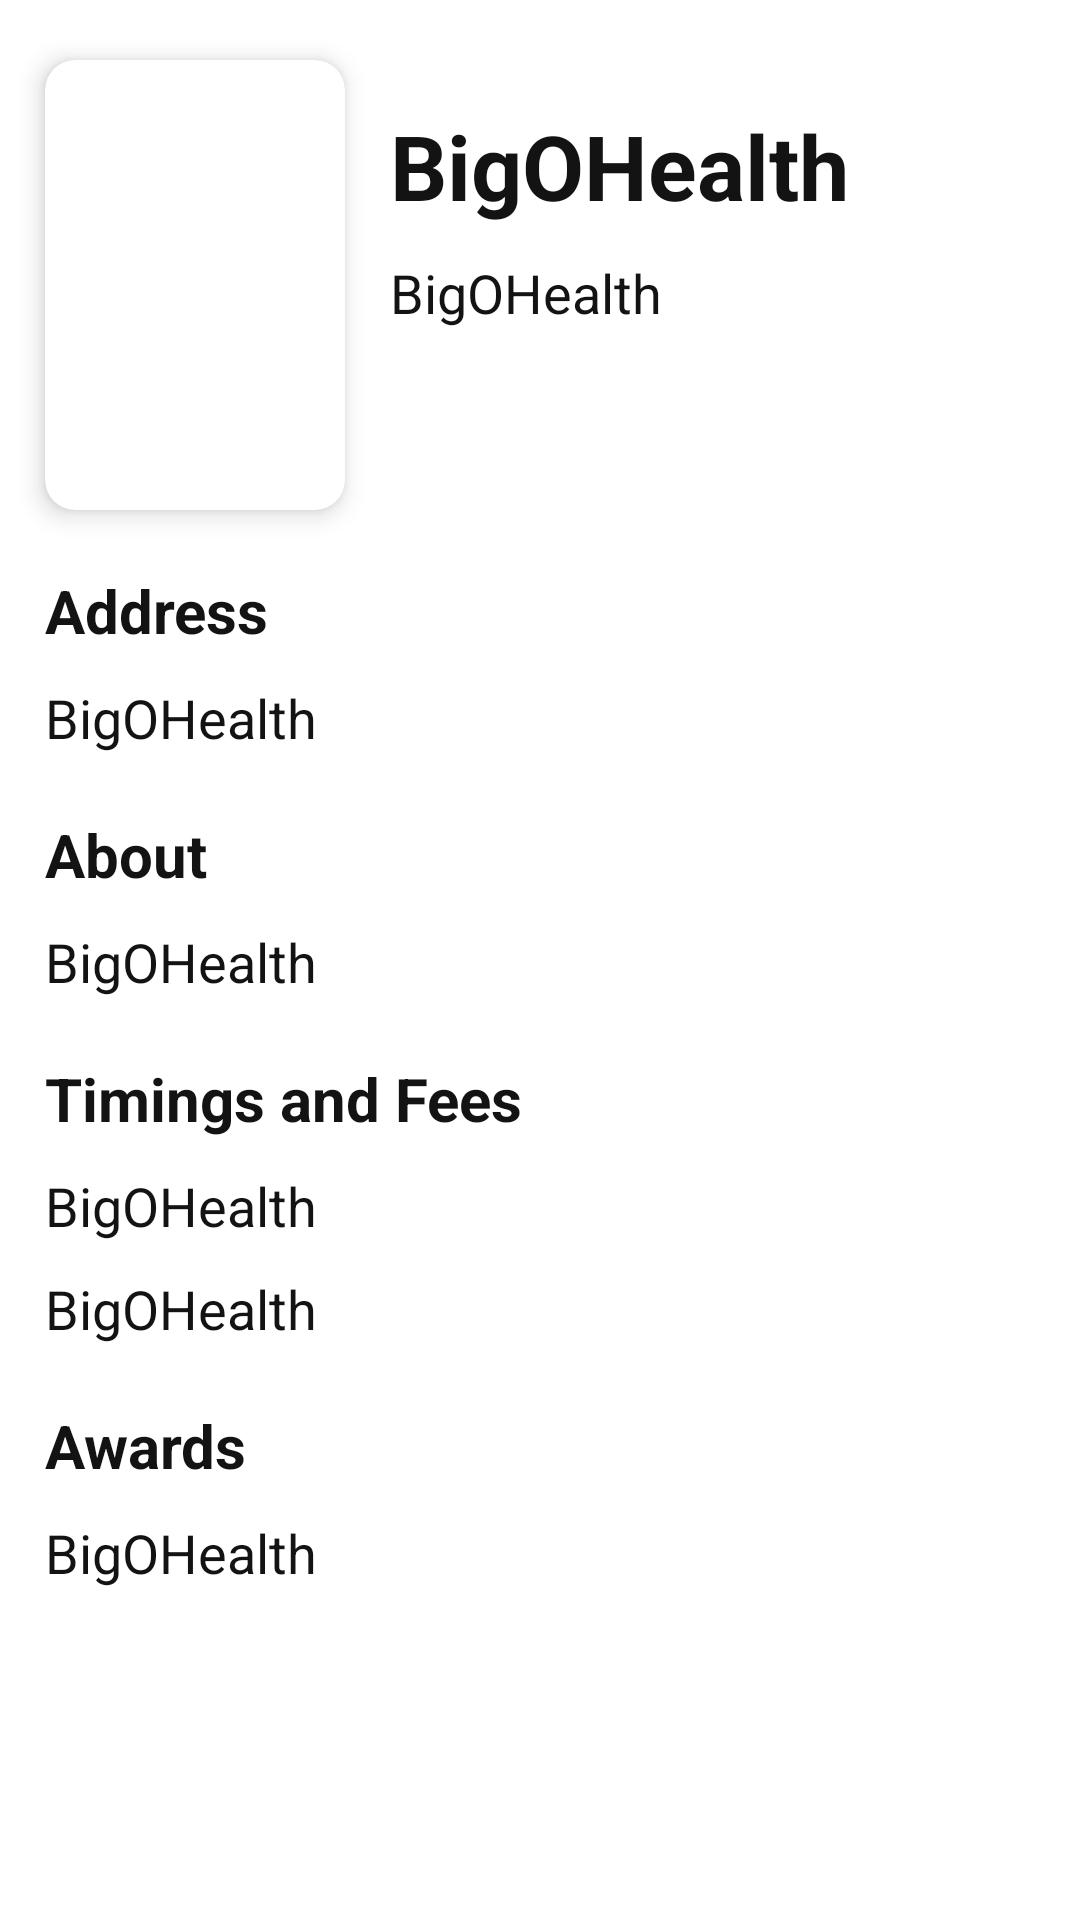

Layout XML and referenced resources for this Android screen:
<!-- AndroidManifest.xml: application theme AppTheme -->
<!-- res/layout/activity_doctor_details.xml -->
<?xml version="1.0" encoding="utf-8"?>
<ScrollView xmlns:android="http://schemas.android.com/apk/res/android"
    xmlns:app="http://schemas.android.com/apk/res-auto"
    xmlns:tools="http://schemas.android.com/tools"
    android:layout_width="match_parent"
    android:layout_height="match_parent"
    tools:context=".DoctorDetails">

    <androidx.constraintlayout.widget.ConstraintLayout
        android:layout_width="match_parent"
        android:layout_height="wrap_content">

        <androidx.cardview.widget.CardView
            android:id="@+id/card_img_doctor_details"
            app:layout_constraintTop_toTopOf="parent"
            app:layout_constraintStart_toStartOf="parent"
            android:layout_width="wrap_content"
            android:layout_marginTop="20dp"
            android:layout_marginStart="15dp"
            app:cardCornerRadius="10dp"
            app:cardElevation="5dp"
            android:layout_height="wrap_content">

            <ImageView
                android:id="@+id/image_doctor_details"
                android:layout_width="100dp"
                android:scaleType="centerCrop"
                android:layout_height="150dp"
                app:srcCompat="@drawable/ic_launcher_foreground" />
        </androidx.cardview.widget.CardView>

        <TextView
            android:id="@+id/name_doctor_details"
            android:layout_width="wrap_content"
            android:layout_height="wrap_content"
            android:text="@string/app_name"
            app:layout_constraintTop_toTopOf="@id/card_img_doctor_details"
            app:layout_constraintStart_toEndOf="@id/card_img_doctor_details"
            android:textSize="30sp"
            android:textStyle="bold"
            android:maxEms="7"
            android:layout_marginStart="15dp"
            android:maxLines="2"
            android:layout_marginTop="15dp" />

        <TextView
            android:id="@+id/specialisation_doctor_details"
            android:layout_width="wrap_content"
            android:layout_height="wrap_content"
            android:textSize="18sp"
            android:text="@string/app_name"
            android:maxLines="2"
            android:layout_marginTop="10dp"
            android:maxEms="10"
            app:layout_constraintTop_toBottomOf="@id/name_doctor_details"
            app:layout_constraintStart_toStartOf="@id/name_doctor_details"/>

        <TextView
            android:id="@+id/address_head_doctor_details"
            android:layout_width="wrap_content"
            android:layout_height="wrap_content"
            android:textSize="20sp"
            android:text="@string/address"
            android:textStyle="bold"
            android:layout_marginTop="20dp"
            app:layout_constraintTop_toBottomOf="@id/card_img_doctor_details"
            app:layout_constraintStart_toStartOf="@id/card_img_doctor_details" />

        <TextView
            android:id="@+id/address_doctor_details"
            android:layout_width="0dp"
            android:layout_height="wrap_content"
            android:textSize="18sp"
            android:text="@string/app_name"
            android:maxLines="5"
            android:layout_marginEnd="15sp"
            app:layout_constraintEnd_toEndOf="parent"
            android:layout_marginTop="10dp"
            app:layout_constraintTop_toBottomOf="@id/address_head_doctor_details"
            app:layout_constraintStart_toStartOf="@id/address_head_doctor_details" />

        <TextView
            android:id="@+id/about_head_doctor_details"
            android:layout_width="wrap_content"
            android:layout_height="wrap_content"
            android:textSize="20sp"
            android:text="@string/about"
            android:textStyle="bold"
            android:layout_marginTop="20dp"
            app:layout_constraintTop_toBottomOf="@id/address_doctor_details"
            app:layout_constraintStart_toStartOf="@id/card_img_doctor_details" />

        <TextView
            android:id="@+id/about_doctor_details"
            android:layout_width="0dp"
            android:layout_height="wrap_content"
            android:textSize="18sp"
            android:text="@string/app_name"
            app:layout_constraintEnd_toEndOf="parent"
            android:layout_marginEnd="15sp"
            android:maxLines="10"
            android:layout_marginTop="10dp"
            app:layout_constraintTop_toBottomOf="@id/about_head_doctor_details"
            app:layout_constraintStart_toStartOf="@id/about_head_doctor_details" />


        <TextView
            android:id="@+id/timing_head_doctor_details"
            android:layout_width="wrap_content"
            android:layout_height="wrap_content"
            android:textSize="20sp"
            android:text="@string/timingandfees"
            android:textStyle="bold"
            android:layout_marginTop="20dp"
            app:layout_constraintTop_toBottomOf="@id/about_doctor_details"
            app:layout_constraintStart_toStartOf="@id/about_head_doctor_details" />

        <TextView
            android:id="@+id/timing_doctor_details"
            android:layout_width="0dp"
            android:layout_height="wrap_content"
            android:textSize="18sp"
            android:text="@string/app_name"
            android:maxLines="3"
            android:layout_marginTop="10dp"
            app:layout_constraintEnd_toEndOf="parent"
            android:layout_marginEnd="15sp"
            app:layout_constraintTop_toBottomOf="@id/timing_head_doctor_details"
            app:layout_constraintStart_toStartOf="@id/timing_head_doctor_details" />

        <TextView
            android:id="@+id/fees_doctor_details"
            android:layout_width="0dp"
            android:layout_height="wrap_content"
            android:textSize="18sp"
            android:text="@string/app_name"
            android:maxLines="1"
            android:layout_marginTop="10dp"
            android:layout_marginEnd="15sp"
            app:layout_constraintEnd_toEndOf="parent"
            app:layout_constraintTop_toBottomOf="@id/timing_doctor_details"
            app:layout_constraintStart_toStartOf="@id/timing_head_doctor_details" />

        <TextView
            android:id="@+id/awards_head_doctor_details"
            android:layout_width="wrap_content"
            android:layout_height="wrap_content"
            android:textSize="20sp"
            android:text="@string/awards"
            android:textStyle="bold"
            android:layout_marginTop="20dp"
            app:layout_constraintTop_toBottomOf="@id/fees_doctor_details"
            app:layout_constraintStart_toStartOf="@id/about_head_doctor_details" />

        <TextView
            android:id="@+id/awards_doctor_details"
            android:layout_width="0dp"
            android:layout_height="wrap_content"
            android:textSize="18sp"
            android:text="@string/app_name"
            android:maxLines="3"
            android:layout_marginTop="10dp"
            android:layout_marginEnd="15sp"
            app:layout_constraintEnd_toEndOf="parent"
            app:layout_constraintTop_toBottomOf="@id/awards_head_doctor_details"
            app:layout_constraintStart_toStartOf="@id/awards_head_doctor_details" />
    </androidx.constraintlayout.widget.ConstraintLayout>
</ScrollView>
<!-- resources referenced by this layout -->
<resources>
  <string name="about">About</string>
  <string name="address">Address</string>
  <string name="app_name">BigOHealth</string>
  <string name="awards">Awards</string>
  <string name="timingandfees">Timings and Fees</string>
  <style name="AppTheme" parent="Theme.AppCompat.Light.NoActionBar">
          
          <item name="colorPrimary">@color/colorPrimary</item>
          <item name="colorPrimaryDark">@color/colorPrimaryDark</item>
          <item name="colorAccent">@color/colorAccent</item>
          <item name="android:windowLightStatusBar">true</item>
          <item name="android:windowBackground">@color/windowBackground</item>
          <item name="android:textColor">@color/textColor</item>
          <item name="fontFamily">@font/google_sans</item>
      </style>
  <color name="colorPrimary">#FFFFFF</color>
  <color name="colorPrimaryDark">#FFFFFF</color>
  <color name="colorAccent">#BC2A3F</color>
  <color name="windowBackground">#FFFFFF</color>
  <color name="textColor">#131313</color>
</resources>
